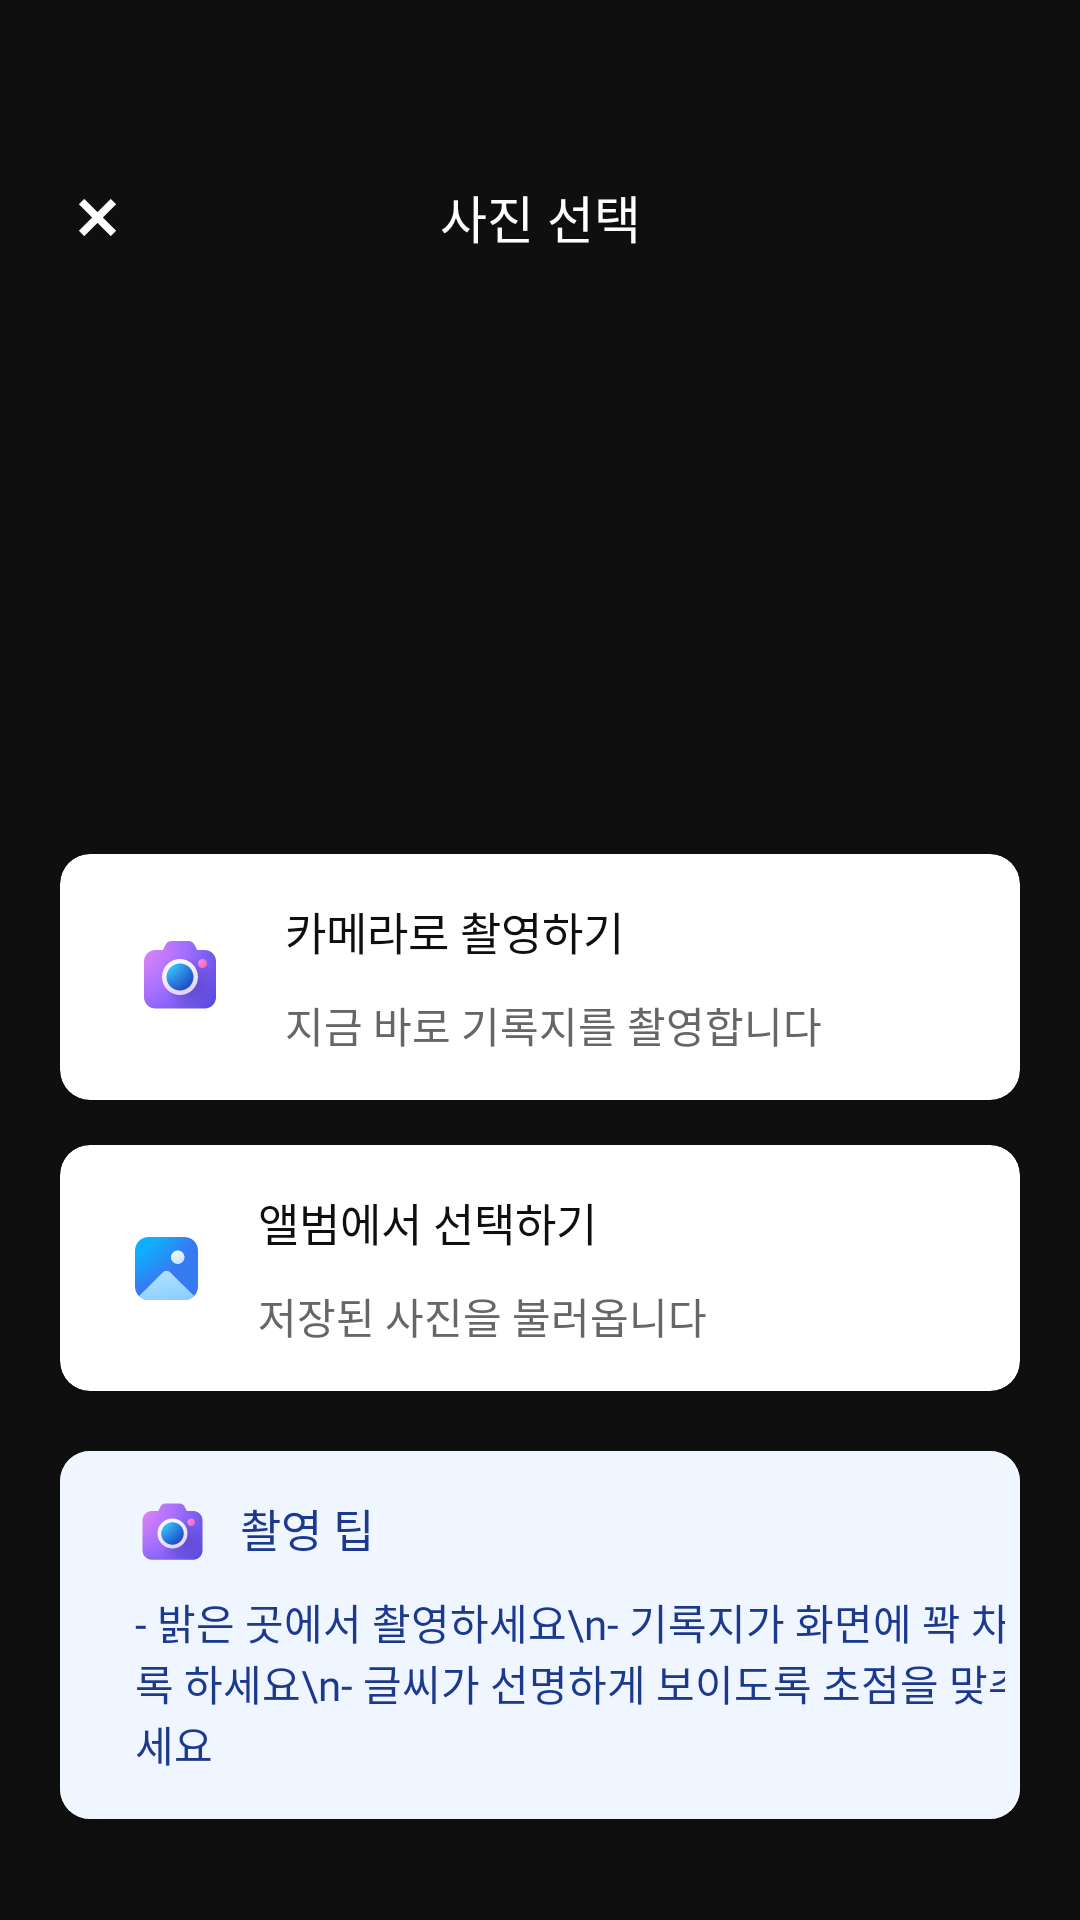

This screen was rendered from an Android layout file. Write that file and the resources it references.
<!-- AndroidManifest.xml: application theme Theme.MOMOLABFE -->
<!-- res/layout/fragment_record_ocr.xml -->
<?xml version="1.0" encoding="utf-8"?>

<androidx.constraintlayout.widget.ConstraintLayout xmlns:android="http://schemas.android.com/apk/res/android"
    android:layout_width="match_parent"
    android:layout_height="match_parent"
    xmlns:app="http://schemas.android.com/apk/res-auto"
    xmlns:tools="http://schemas.android.com/tools"
    android:background="@color/text_primary"
    tools:context=".ui.record.RecordOcrFragment">

    <ImageView
        android:id="@+id/close_iv"
        android:layout_width="wrap_content"
        android:layout_height="wrap_content"
        android:layout_marginTop="60dp"
        android:layout_marginStart="20dp"
        android:src="@drawable/ic_close_sv"
        app:layout_constraintStart_toStartOf="parent"
        app:layout_constraintTop_toTopOf="parent"/>

    <TextView
        android:id="@+id/title_tv"
        android:layout_width="wrap_content"
        android:layout_height="wrap_content"
        android:text="사진 선택"
        android:textColor="@color/white"
        android:textSize="17sp"
        android:fontFamily="@font/noto_sans_kr_regular"
        android:includeFontPadding="false"
        app:layout_constraintStart_toStartOf="parent"
        app:layout_constraintEnd_toEndOf="parent"
        app:layout_constraintTop_toTopOf="@id/close_iv" />

    <com.google.android.material.card.MaterialCardView
        android:id="@+id/camera_cv"
        android:layout_width="match_parent"
        android:layout_height="wrap_content"
        android:layout_marginHorizontal="10dp"
        android:layout_marginStart="20dp"
        android:layout_marginEnd="20dp"
        android:layout_marginTop="200dp"
        android:backgroundTint="@color/white"
        app:cardCornerRadius="10dp"
        app:cardElevation="1dp"
        app:layout_constraintStart_toStartOf="parent"
        app:layout_constraintTop_toBottomOf="@id/title_tv"
        app:strokeWidth="0dp">

        <androidx.constraintlayout.widget.ConstraintLayout
            android:layout_width="match_parent"
            android:layout_height="wrap_content"
            android:padding="5dp">

            <ImageView
                android:id="@+id/camera_iv"
                android:layout_width="wrap_content"
                android:layout_height="wrap_content"
                android:layout_marginStart="20dp"
                android:src="@drawable/ic_camera_sv"
                app:layout_constraintStart_toStartOf="parent"
                app:layout_constraintTop_toTopOf="parent"
                app:layout_constraintBottom_toBottomOf="parent"/>

            <TextView
                android:id="@+id/camera_title_tv"
                android:layout_width="wrap_content"
                android:layout_height="wrap_content"
                android:layout_marginTop="10dp"
                android:layout_marginStart="20dp"
                android:fontFamily="@font/noto_sans_kr_regular"
                android:text="카메라로 촬영하기"
                android:textColor="@color/text_primary"
                android:includeFontPadding="false"
                android:textSize="15sp"
                app:layout_constraintStart_toEndOf="@id/camera_iv"
                app:layout_constraintTop_toTopOf="parent"/>

            <TextView
                android:id="@+id/camera_content_tv"
                android:layout_width="wrap_content"
                android:layout_height="wrap_content"
                android:layout_marginTop="10dp"
                android:layout_marginBottom="10dp"
                android:fontFamily="@font/noto_sans_kr_regular"
                android:text="지금 바로 기록지를 촬영합니다"
                android:textColor="#646668"
                android:textSize="14sp"
                android:includeFontPadding="false"
                app:layout_constraintStart_toStartOf="@id/camera_title_tv"
                app:layout_constraintTop_toBottomOf="@id/camera_title_tv"
                app:layout_constraintBottom_toBottomOf="parent"/>

        </androidx.constraintlayout.widget.ConstraintLayout>
    </com.google.android.material.card.MaterialCardView>

    <com.google.android.material.card.MaterialCardView
        android:id="@+id/album_cv"
        android:layout_width="match_parent"
        android:layout_height="wrap_content"
        android:layout_marginHorizontal="10dp"
        android:layout_marginStart="20dp"
        android:layout_marginEnd="20dp"
        android:layout_marginTop="15dp"
        android:backgroundTint="@color/white"
        app:cardCornerRadius="10dp"
        app:cardElevation="1dp"
        app:layout_constraintStart_toStartOf="parent"
        app:layout_constraintTop_toBottomOf="@id/camera_cv"
        app:strokeWidth="0dp">

        <androidx.constraintlayout.widget.ConstraintLayout
            android:layout_width="match_parent"
            android:layout_height="wrap_content"
            android:padding="5dp">

            <ImageView
                android:id="@+id/album_iv"
                android:layout_width="wrap_content"
                android:layout_height="wrap_content"
                android:layout_marginStart="20dp"
                android:src="@drawable/ic_album_sv"
                app:layout_constraintStart_toStartOf="parent"
                app:layout_constraintTop_toTopOf="parent"
                app:layout_constraintBottom_toBottomOf="parent"/>

            <TextView
                android:id="@+id/album_title_tv"
                android:layout_width="wrap_content"
                android:layout_height="wrap_content"
                android:layout_marginTop="10dp"
                android:layout_marginStart="20dp"
                android:fontFamily="@font/noto_sans_kr_regular"
                android:text="앨범에서 선택하기"
                android:textColor="@color/text_primary"
                android:includeFontPadding="false"
                android:textSize="15sp"
                app:layout_constraintStart_toEndOf="@id/album_iv"
                app:layout_constraintTop_toTopOf="parent"/>

            <TextView
                android:id="@+id/album_content_tv"
                android:layout_width="wrap_content"
                android:layout_height="wrap_content"
                android:layout_marginTop="10dp"
                android:layout_marginBottom="10dp"
                android:fontFamily="@font/noto_sans_kr_regular"
                android:text="저장된 사진을 불러옵니다"
                android:textColor="#646668"
                android:textSize="14sp"
                android:includeFontPadding="false"
                app:layout_constraintStart_toStartOf="@id/album_title_tv"
                app:layout_constraintTop_toBottomOf="@id/album_title_tv"
                app:layout_constraintBottom_toBottomOf="parent"/>

        </androidx.constraintlayout.widget.ConstraintLayout>
    </com.google.android.material.card.MaterialCardView>

    <com.google.android.material.card.MaterialCardView
        android:id="@+id/camera_tip_cv"
        android:layout_width="match_parent"
        android:layout_height="wrap_content"
        android:layout_marginHorizontal="10dp"
        android:layout_marginStart="20dp"
        android:layout_marginEnd="20dp"
        android:layout_marginTop="20dp"
        android:backgroundTint="@color/white"
        app:cardCornerRadius="10dp"
        app:cardElevation="1dp"
        app:layout_constraintStart_toStartOf="parent"
        app:layout_constraintTop_toBottomOf="@id/album_cv"
        app:strokeWidth="0dp">

        <androidx.constraintlayout.widget.ConstraintLayout
            android:layout_width="match_parent"
            android:layout_height="wrap_content"
            android:padding="5dp"
            android:background="#EFF6FF">

            <ImageView
                android:id="@+id/capture_iv"
                android:layout_width="wrap_content"
                android:layout_height="wrap_content"
                android:layout_marginTop="10dp"
                android:layout_marginStart="20dp"
                android:src="@drawable/ic_capture_sv"
                app:layout_constraintStart_toStartOf="parent"
                app:layout_constraintTop_toTopOf="parent"/>

            <TextView
                android:id="@+id/camera_tip_title_tv"
                android:layout_width="wrap_content"
                android:layout_height="wrap_content"
                android:layout_marginStart="10dp"
                android:fontFamily="@font/noto_sans_kr_regular"
                android:text="촬영 팁"
                android:textColor="#1C398E"
                android:includeFontPadding="false"
                android:textSize="15sp"
                app:layout_constraintStart_toEndOf="@id/capture_iv"
                app:layout_constraintTop_toTopOf="@id/capture_iv"/>

            <TextView
                android:id="@+id/camera_tip_content_tv"
                android:layout_width="wrap_content"
                android:layout_height="wrap_content"
                android:layout_marginTop="10dp"
                android:layout_marginBottom="10dp"
                android:fontFamily="@font/noto_sans_kr_regular"
                android:text="- 밝은 곳에서 촬영하세요\n- 기록지가 화면에 꽉 차도록 하세요\n- 글씨가 선명하게 보이도록 초점을 맞추세요"
                android:textColor="#1C398E"
                android:textSize="14sp"
                android:includeFontPadding="false"
                app:layout_constraintStart_toStartOf="@id/capture_iv"
                app:layout_constraintTop_toBottomOf="@id/camera_tip_title_tv"
                app:layout_constraintBottom_toBottomOf="parent"/>

        </androidx.constraintlayout.widget.ConstraintLayout>
    </com.google.android.material.card.MaterialCardView>

</androidx.constraintlayout.widget.ConstraintLayout>
<!-- resources referenced by this layout -->
<resources>
  <color name="text_primary">#0F0F0F</color>
  <color name="white">#FFFFFFFF</color>
  <!-- drawable ic_album_sv: vector/xml drawable (drawable, 2267 chars, omitted) -->
  <!-- drawable ic_camera_sv: vector/xml drawable (drawable, 4289 chars, omitted) -->
  <!-- drawable ic_capture_sv: vector/xml drawable (drawable, 4365 chars, omitted) -->
  <!-- drawable ic_close_sv (drawable) -->
  <vector xmlns:android="http://schemas.android.com/apk/res/android"
      android:width="25dp"
      android:height="25dp"
      android:viewportWidth="25"
      android:viewportHeight="25">
    <path
        android:pathData="M18.688,8.075L14.262,12.5L18.688,16.925L16.925,18.688L12.5,14.275L8.087,18.688L6.313,16.913L10.725,12.5L6.313,8.087L8.087,6.313L12.5,10.725L16.925,6.313L18.688,8.075Z"
        android:fillColor="#ffffff"/>
  </vector>
  <style name="Theme.MOMOLABFE" parent="Base.Theme.MOMOLABFE" />
  <style name="Base.Theme.MOMOLABFE" parent="Theme.Material3.DayNight.NoActionBar">
          <item name="android:windowBackground">@color/white</item>
          <item name="android:windowContentOverlay">@null</item>
          <item name="android:windowIsTranslucent">true</item>
  
      </style>
</resources>
